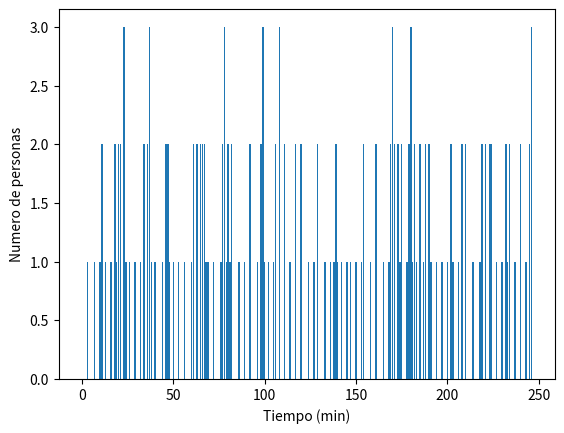

The matplotlib source for this figure:
import numpy as np 
import matplotlib.pyplot as plt

# Definir la semilla 
np.random.seed(0)

# Definir funcion auxiliar para generar eventos discretos
def generarEventoDiscreto(probOutcomes):
    x = np.random.uniform()
    intervalosDeProb = np.cumsum(probOutcomes[:,1])
    filaOutcome = np.digitize(x, intervalosDeProb)
    outcome = probOutcomes[filaOutcome, 0]
    return outcome


# Definir parametros del sistema
s = 2
probArribos =  np.array([[1, 0.2],
                [2, 0.3],
                [3, 0.35],
                [4, 0.15]])

probServicios =  np.array([[1, 0.35],
              [2, 0.40], 
              [3, 0.25]])

def generarTiempoArribo():
	Tarribo = generarEventoDiscreto(probArribos)
	return Tarribo

def generarTiempoServicio():
	Tservicio = generarEventoDiscreto(probServicios)
	return Tservicio

# Definir parametros de la simulacion
T = 400
nSim = 200

# Crear variables necesarias
tTicks = np.zeros(nSim)
nPersonas = np.zeros(nSim)
serversOcupados = np.zeros(s)

# Inicializar sistema
nPersonas[0] = 0
cabeceraCola = 0
nCola = 0
proximoEvento = 'arribo'
tProximoEvento = generarEventoDiscreto(probArribos)
nPersonasArribadas = 0
serverServicio = 0
tServicioServers = np.zeros(s)
tServicioServers[:] = np.inf

# Definir funciones auxiliares
def agregarPersonaACola(nCola, cabeceraCola, nPersonasArribadas):
	nCola = nCola + 1
	if nCola == 1:
		cabeceraCola = nPersonasArribadas

	return nCola, cabeceraCola

def sacarPersonaACola(nCola, cabeceraCola):
	nCola = nCola - 1
	if nCola == 1:
		cabeceraCola = cabeceraCola + 1

	return nCola, cabeceraCola

def asignarPersonaASever(serversOcupados, tServicioServers, ti):
    jServersDesocupados = np.argwhere(serversOcupados == 0)
    nServersDesocupados = np.sum(serversOcupados == 0)
    serverAOcupar = np.random.randint(nServersDesocupados)
    serverAOcupar = jServersDesocupados[serverAOcupar]
    serversOcupados[serverAOcupar] = 1
    tServicioServers[serverAOcupar] = ti + generarTiempoServicio()

    return serversOcupados, tServicioServers

# Correr la simulacion
for i in range(1, nSim):

    evento = proximoEvento
    tTicks[i] = tProximoEvento 

    # Procesar evento
    if evento == 'arribo':
        # Incrementar el numero de personas en el sistema y numero de personas arribadas
        nPersonas[i] = nPersonas[i-1] + 1
        nPersonasArribadas = nPersonasArribadas + 1

        if np.sum(serversOcupados) <  s: # no hay nadie en la cola y hay por lo menos un server desocpuado ==> arribado va a un server
            serversOcupados, tServiciosServers = asignarPersonaASever(serversOcupados, tServicioServers, tTicks[i])
            
        else : # arribado va a la cola
            nCola, cabeceraCola = agregarPersonaACola(nCola, cabeceraCola, nPersonasArribadas)
     
        # generar el tiempo del proximo arribo
        tProximoArribo = tTicks[i] + generarTiempoArribo()

    elif evento == 'servicio':
        # Decrementar numero de personas en el sistema
        nPersonas[i] = nPersonas[i-1] - 1
        
        # Desocupar el server donde ocurrio el servicio
        serversOcupados[serverCompletaServicio] = 0
        tServiciosServers[serverCompletaServicio] = np.inf

        if nCola >= 1: # hay personas en la cola ==> head va a un server y sacamos una persona de la cola
            serversOcupados, tServiciosServers = asignarPersonaASever(serversOcupados, tServicioServers, tTicks[i])
            nCola, cabeceraCola = sacarPersonaACola(nCola, cabeceraCola)
    
    # Determinar cual sera el proximo evento
    tProximoServicio = np.min(tServicioServers)
    if tProximoArribo <= tProximoServicio:
        proximoEvento = 'arribo'
        tProximoEvento = tProximoArribo
    else:
        proximoEvento = 'servicio'
        tProximoEvento = tProximoServicio
        serverCompletaServicio = np.argmin(tServicioServers)

    # Terminar la simuulacion si llegamos al tiempo T
    if tTicks[i] > T:
        nSim = i
        nPersonas = nPersonas[0:nSim]
        tTicks = tTicks[0:nSim]
        break

# Calcular el numero promedio de personas en el sistema y en la cola
nPersonasCola = np.maximum(nPersonas - s, 0)
L  = (1/T) * np.sum(nPersonas[0:-1] * np.diff(tTicks))
Lq = (1/T) * np.sum(nPersonasCola[0:-1] * np.diff(tTicks))

print('L = ' + str(L))
print('Lq = ' + str(Lq))

plt.figure()
plt.bar(tTicks,nPersonas)
plt.xlabel('Tiempo (min)')
plt.ylabel('Numero de personas')
plt.show()
    






